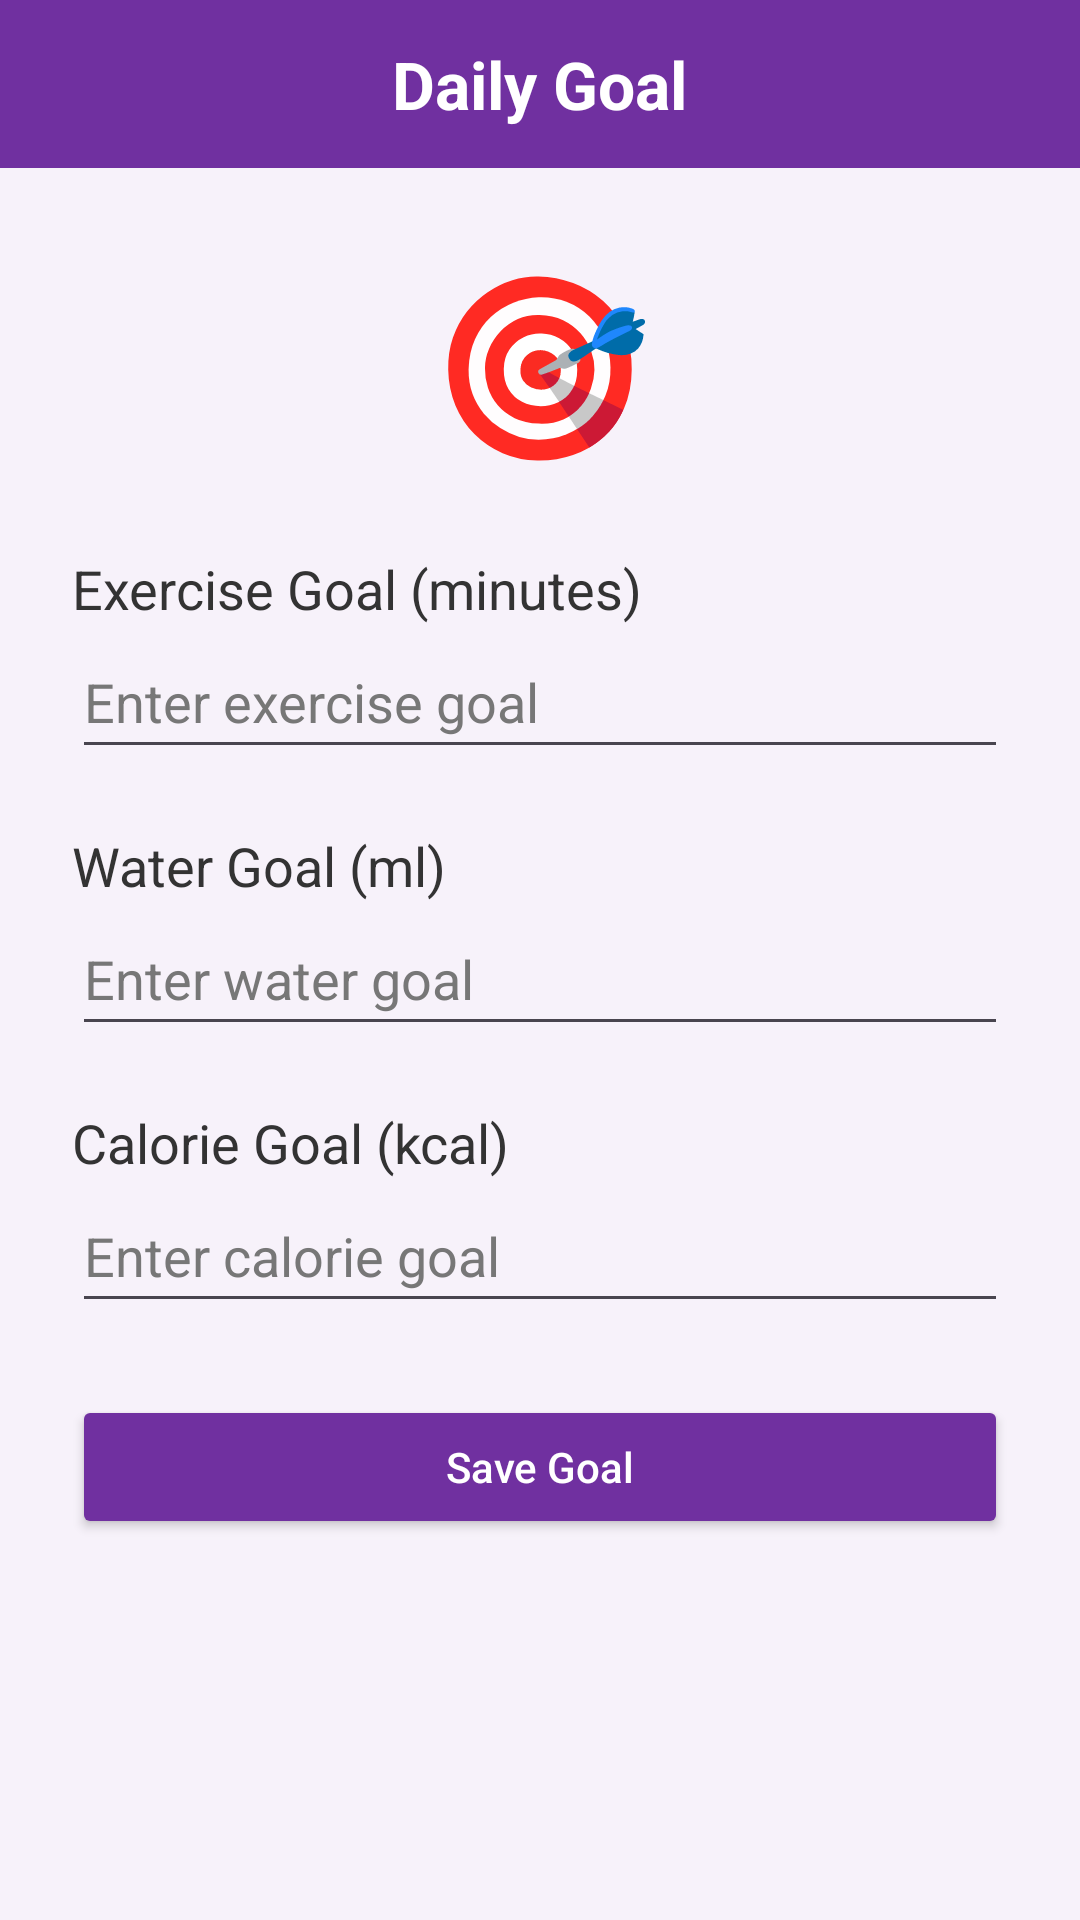

Android layout source for this screen:
<!-- AndroidManifest.xml: application theme Theme.MobileAppProject_FitnessTracker -->
<!-- res/layout/activity_goal.xml -->
<LinearLayout xmlns:android="http://schemas.android.com/apk/res/android"
    xmlns:app="http://schemas.android.com/apk/res-auto"
    android:layout_width="match_parent"
    android:layout_height="match_parent"
    android:orientation="vertical"
    android:background="#F7F2FA">
    <FrameLayout
        android:layout_width="match_parent"
        android:layout_height="56dp"
        android:background="#7030A0">

        <ImageView
            android:id="@+id/btnBack"
            android:layout_width="48dp"
            android:layout_height="48dp"
            android:layout_gravity="start|center_vertical"
            android:layout_marginStart="4dp"
            android:padding="12dp"
            android:contentDescription="Back"
            android:src="@drawable/ic_back"
            app:tint="#FFFFFF" />

        <TextView
            android:layout_width="wrap_content"
            android:layout_height="wrap_content"
            android:layout_gravity="center"
            android:text="Daily Goal"
            android:textColor="#FFFFFF"
            android:textSize="22sp"
            android:textStyle="bold" />
    </FrameLayout>



        <LinearLayout
            android:layout_width="match_parent"
            android:layout_height="wrap_content"
            android:orientation="vertical"
            android:padding="24dp">

            <TextView
                android:layout_width="match_parent"
                android:layout_height="wrap_content"
                android:gravity="center"
                android:text="🎯"
                android:textSize="60sp"
                android:layout_marginBottom="24dp"/>

            <TextView
                android:layout_width="match_parent"
                android:layout_height="wrap_content"
                android:text="Exercise Goal (minutes)"
                android:textColor="#333333"
                android:textSize="18sp"/>

            <EditText
                android:id="@+id/etExerciseGoal"
                android:layout_width="match_parent"
                android:layout_height="wrap_content"
                android:minHeight="48dp"
                android:hint="Enter exercise goal"
                android:inputType="number"
                android:textColor="#333333"
                android:textColorHint="#777777"
                android:layout_marginBottom="20dp"/>

            <TextView
                android:layout_width="match_parent"
                android:layout_height="wrap_content"
                android:text="Water Goal (ml)"
                android:textColor="#333333"
                android:textSize="18sp"/>

            <EditText
                android:id="@+id/etWaterGoal"
                android:layout_width="match_parent"
                android:layout_height="wrap_content"
                android:minHeight="48dp"
                android:hint="Enter water goal"
                android:inputType="number"
                android:textColor="#333333"
                android:textColorHint="#777777"
                android:layout_marginBottom="20dp"/>

            <TextView
                android:layout_width="match_parent"
                android:layout_height="wrap_content"
                android:text="Calorie Goal (kcal)"
                android:textColor="#333333"
                android:textSize="18sp"/>

            <EditText
                android:id="@+id/etCalorieGoal"
                android:layout_width="match_parent"
                android:layout_height="wrap_content"
                android:minHeight="48dp"
                android:hint="Enter calorie goal"
                android:inputType="number"
                android:textColor="#333333"
                android:textColorHint="#777777"
                android:layout_marginBottom="24dp"/>

            <Button
                android:id="@+id/btnSaveGoal"
                android:layout_width="match_parent"
                android:layout_height="wrap_content"
                android:text="Save Goal"
                android:textAllCaps="false"
                android:textColor="#FFFFFF"
                android:backgroundTint="#7030A0"/>

        </LinearLayout>
</LinearLayout>
<!-- resources referenced by this layout -->
<resources>
  <style name="Theme.MobileAppProject_FitnessTracker" parent="Base.Theme.MobileAppProject_FitnessTracker" />
  <style name="Base.Theme.MobileAppProject_FitnessTracker" parent="Theme.Material3.DayNight.NoActionBar">
          
          
      </style>
</resources>
